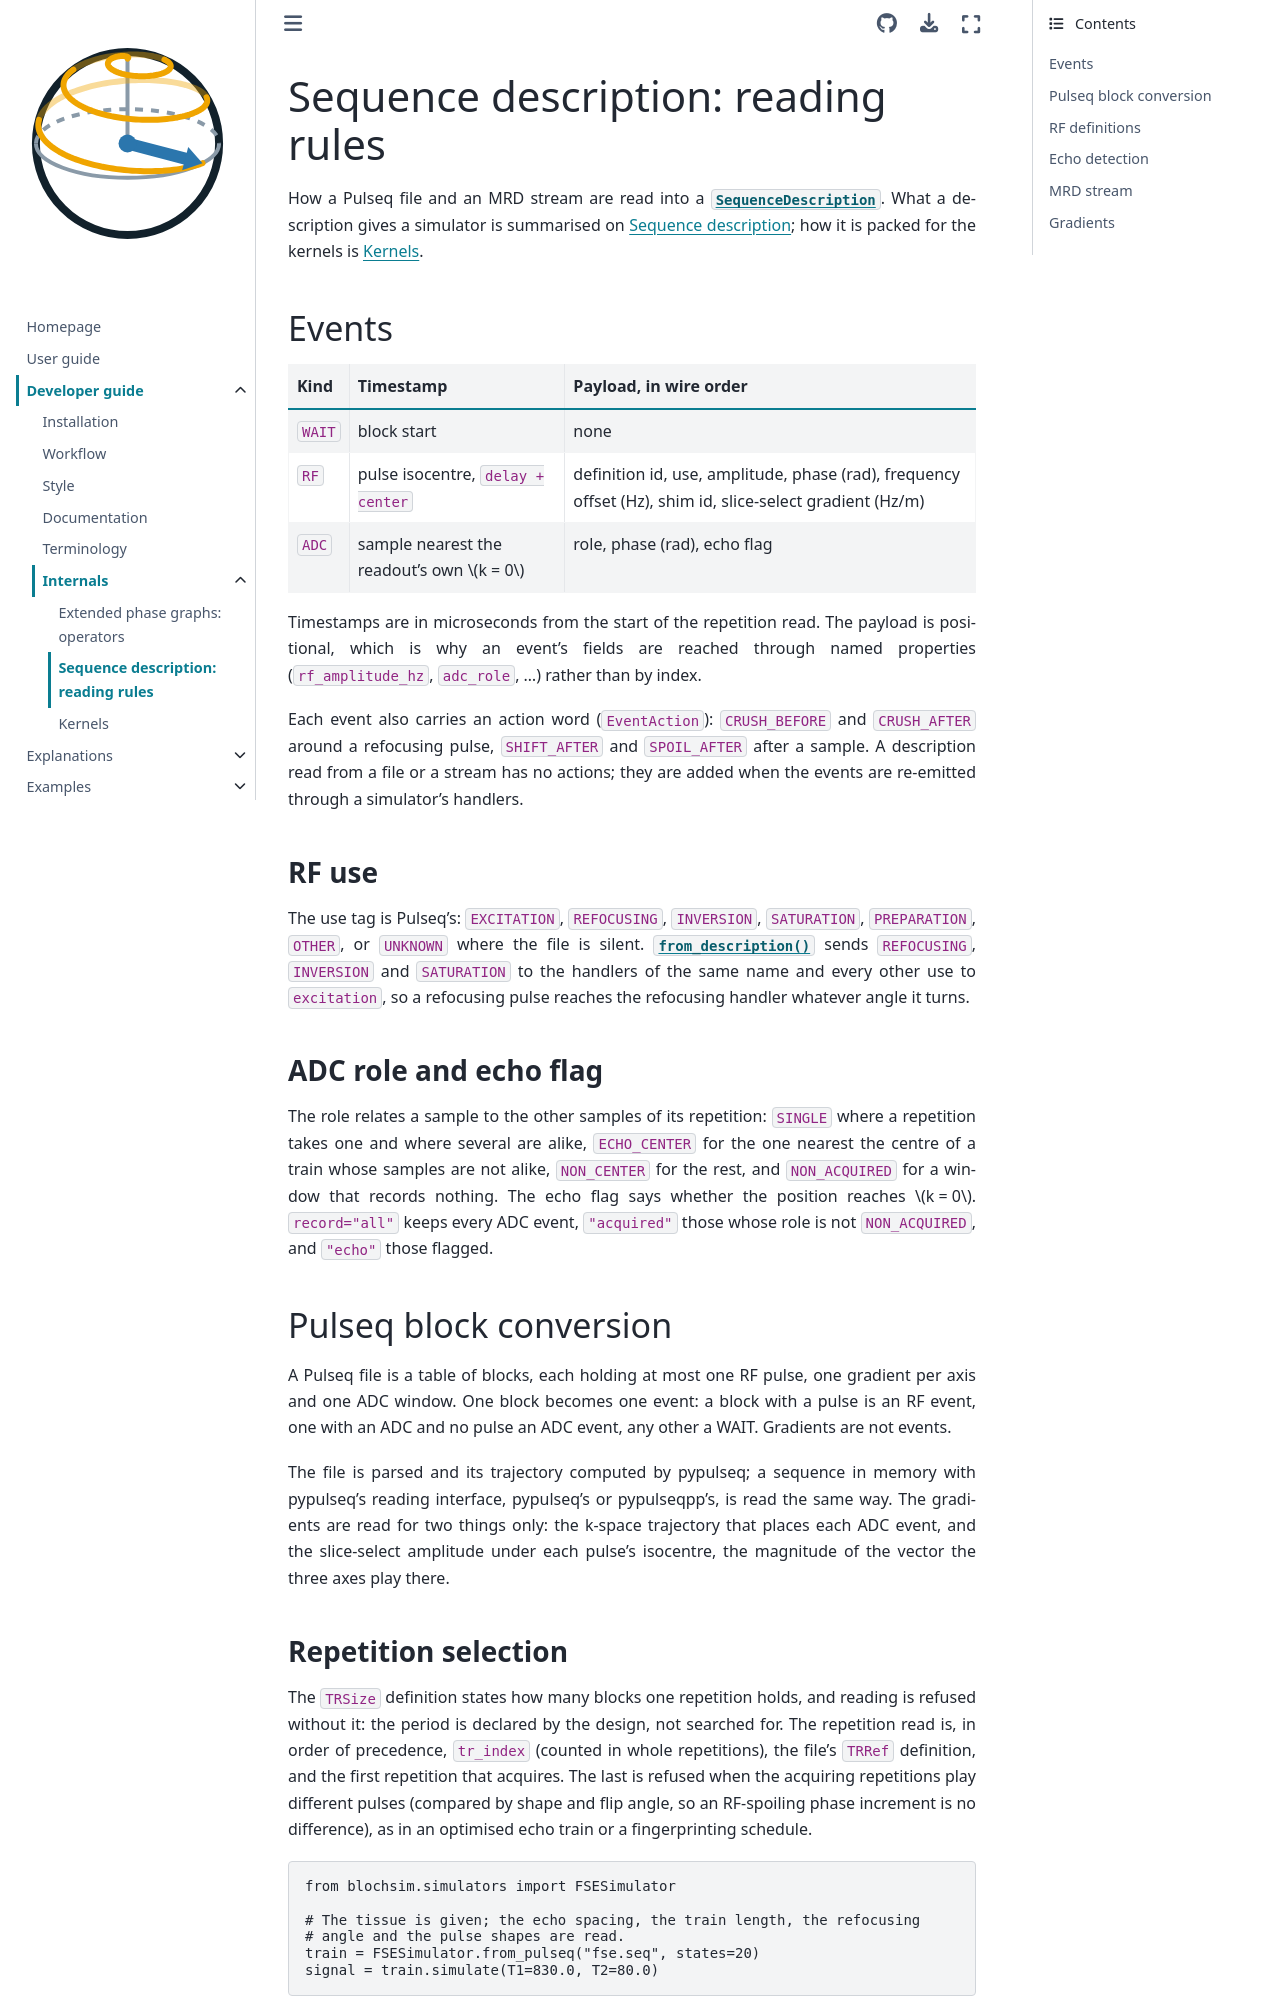

repository: INFN-MRI/torchsim · page: v0.0.14/developer-guide/internals/description.html · generator: sphinx

# Sequence description: reading rules

How a Pulseq file and an MRD stream are read into a
{class}`~blochsim.SequenceDescription`. What a description gives a simulator
is summarised on {doc}`../../explanations/description`; how it is packed for the
kernels is {doc}`kernels`.

## Events

| Kind | Timestamp | Payload, in wire order |
| --- | --- | --- |
| `WAIT` | block start | none |
| `RF` | pulse isocentre, `delay + center` | definition id, use, amplitude, phase (rad), frequency offset (Hz), shim id, slice-select gradient (Hz/m) |
| `ADC` | sample nearest the readout's own $k = 0$ | role, phase (rad), echo flag |

Timestamps are in microseconds from the start of the repetition read. The
payload is positional, which is why an event's fields are reached through
named properties (`rf_amplitude_hz`, `adc_role`, ...) rather than by index.

Each event also carries an action word (`EventAction`): `CRUSH_BEFORE` and
`CRUSH_AFTER` around a refocusing pulse, `SHIFT_AFTER` and `SPOIL_AFTER` after
a sample. A description read from a file or a stream has no actions; they are
added when the events are re-emitted through a simulator's handlers.

### RF use

The use tag is Pulseq's: `EXCITATION`, `REFOCUSING`, `INVERSION`,
`SATURATION`, `PREPARATION`, `OTHER`, or `UNKNOWN` where the file is silent.
{meth}`~blochsim.Simulator.from_description` sends `REFOCUSING`,
`INVERSION` and `SATURATION` to the handlers of the same name and every other
use to `excitation`, so a refocusing pulse reaches the refocusing handler
whatever angle it turns.

### ADC role and echo flag

The role relates a sample to the other samples of its repetition: `SINGLE`
where a repetition takes one and where several are alike, `ECHO_CENTER` for
the one nearest the centre of a train whose samples are not alike,
`NON_CENTER` for the rest, and `NON_ACQUIRED` for a window that records
nothing. The echo flag says whether the position reaches $k = 0$.
`record="all"` keeps every ADC event, `"acquired"` those whose role is not
`NON_ACQUIRED`, and `"echo"` those flagged.

## Pulseq block conversion

A Pulseq file is a table of blocks, each holding at most one RF pulse, one
gradient per axis and one ADC window. One block becomes one event: a block with
a pulse is an RF event, one with an ADC and no pulse an ADC event, any other a
WAIT. Gradients are not events.

The file is parsed and its trajectory computed by pypulseq; a sequence in memory with pypulseq's reading
interface, pypulseq's or pypulseqpp's, is read the same way. The gradients are
read for two things only: the k-space trajectory that places each ADC event,
and the slice-select amplitude under each pulse's isocentre, the magnitude of
the vector the three axes play there.

### Repetition selection

The `TRSize` definition states how many blocks one repetition holds, and
reading is refused without it: the period is declared by the design, not
searched for. The repetition read is, in order of precedence, `tr_index`
(counted in whole repetitions), the file's `TRRef` definition, and the first
repetition that acquires. The last is refused when the acquiring repetitions
play different pulses (compared by shape and flip angle, so an RF-spoiling
phase increment is no difference), as in an optimised echo train or a
fingerprinting schedule.

```python
from blochsim.simulators import FSESimulator

# The tissue is given; the echo spacing, the train length, the refocusing
# angle and the pulse shapes are read.
train = FSESimulator.from_pulseq("fse.seq", states=20)
signal = train.simulate(T1=830.0, T2=80.0)
```
